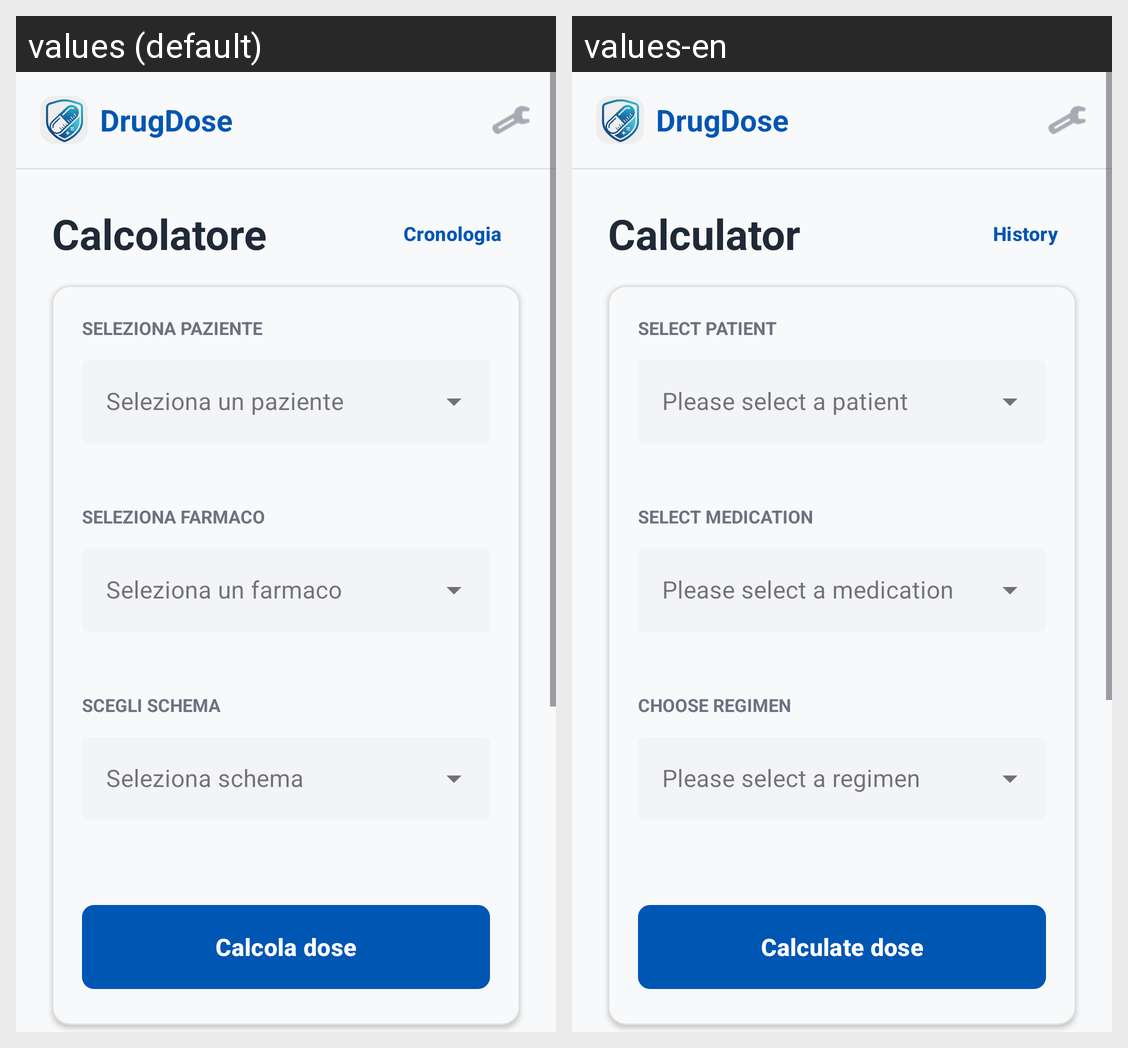

For this localized Android screen grid, give each drawn string resource with its value in every locale shown.
Android screen res/layout/fragment_home.xml rendered under 2 locales, left to right: values (default), values-en. Device: Nexus 5 (rendered at 1080×1920; each locale shown at half size, 540×960, under a caption strip naming it); theme Theme.DrugDose.
Strings drawn on this screen, with the default value and each locale's value (text and hints the layout hard-codes, and strings that could not be matched under every locale, appear in the picture but are not listed):

app_name
  values: DrugDose
  values-en: DrugDose

calcolatore
  values: Calcolatore
  values-en: Calculator

cronologia
  values: Cronologia
  values-en: History

seleziona_paziente
  values: SELEZIONA PAZIENTE
  values-en: SELECT PATIENT

seleziona_farmaco
  values: SELEZIONA FARMACO
  values-en: SELECT MEDICATION

scegli_schema
  values: SCEGLI SCHEMA
  values-en: CHOOSE REGIMEN

calcola_dose
  values: Calcola dose
  values-en: Calculate dose
